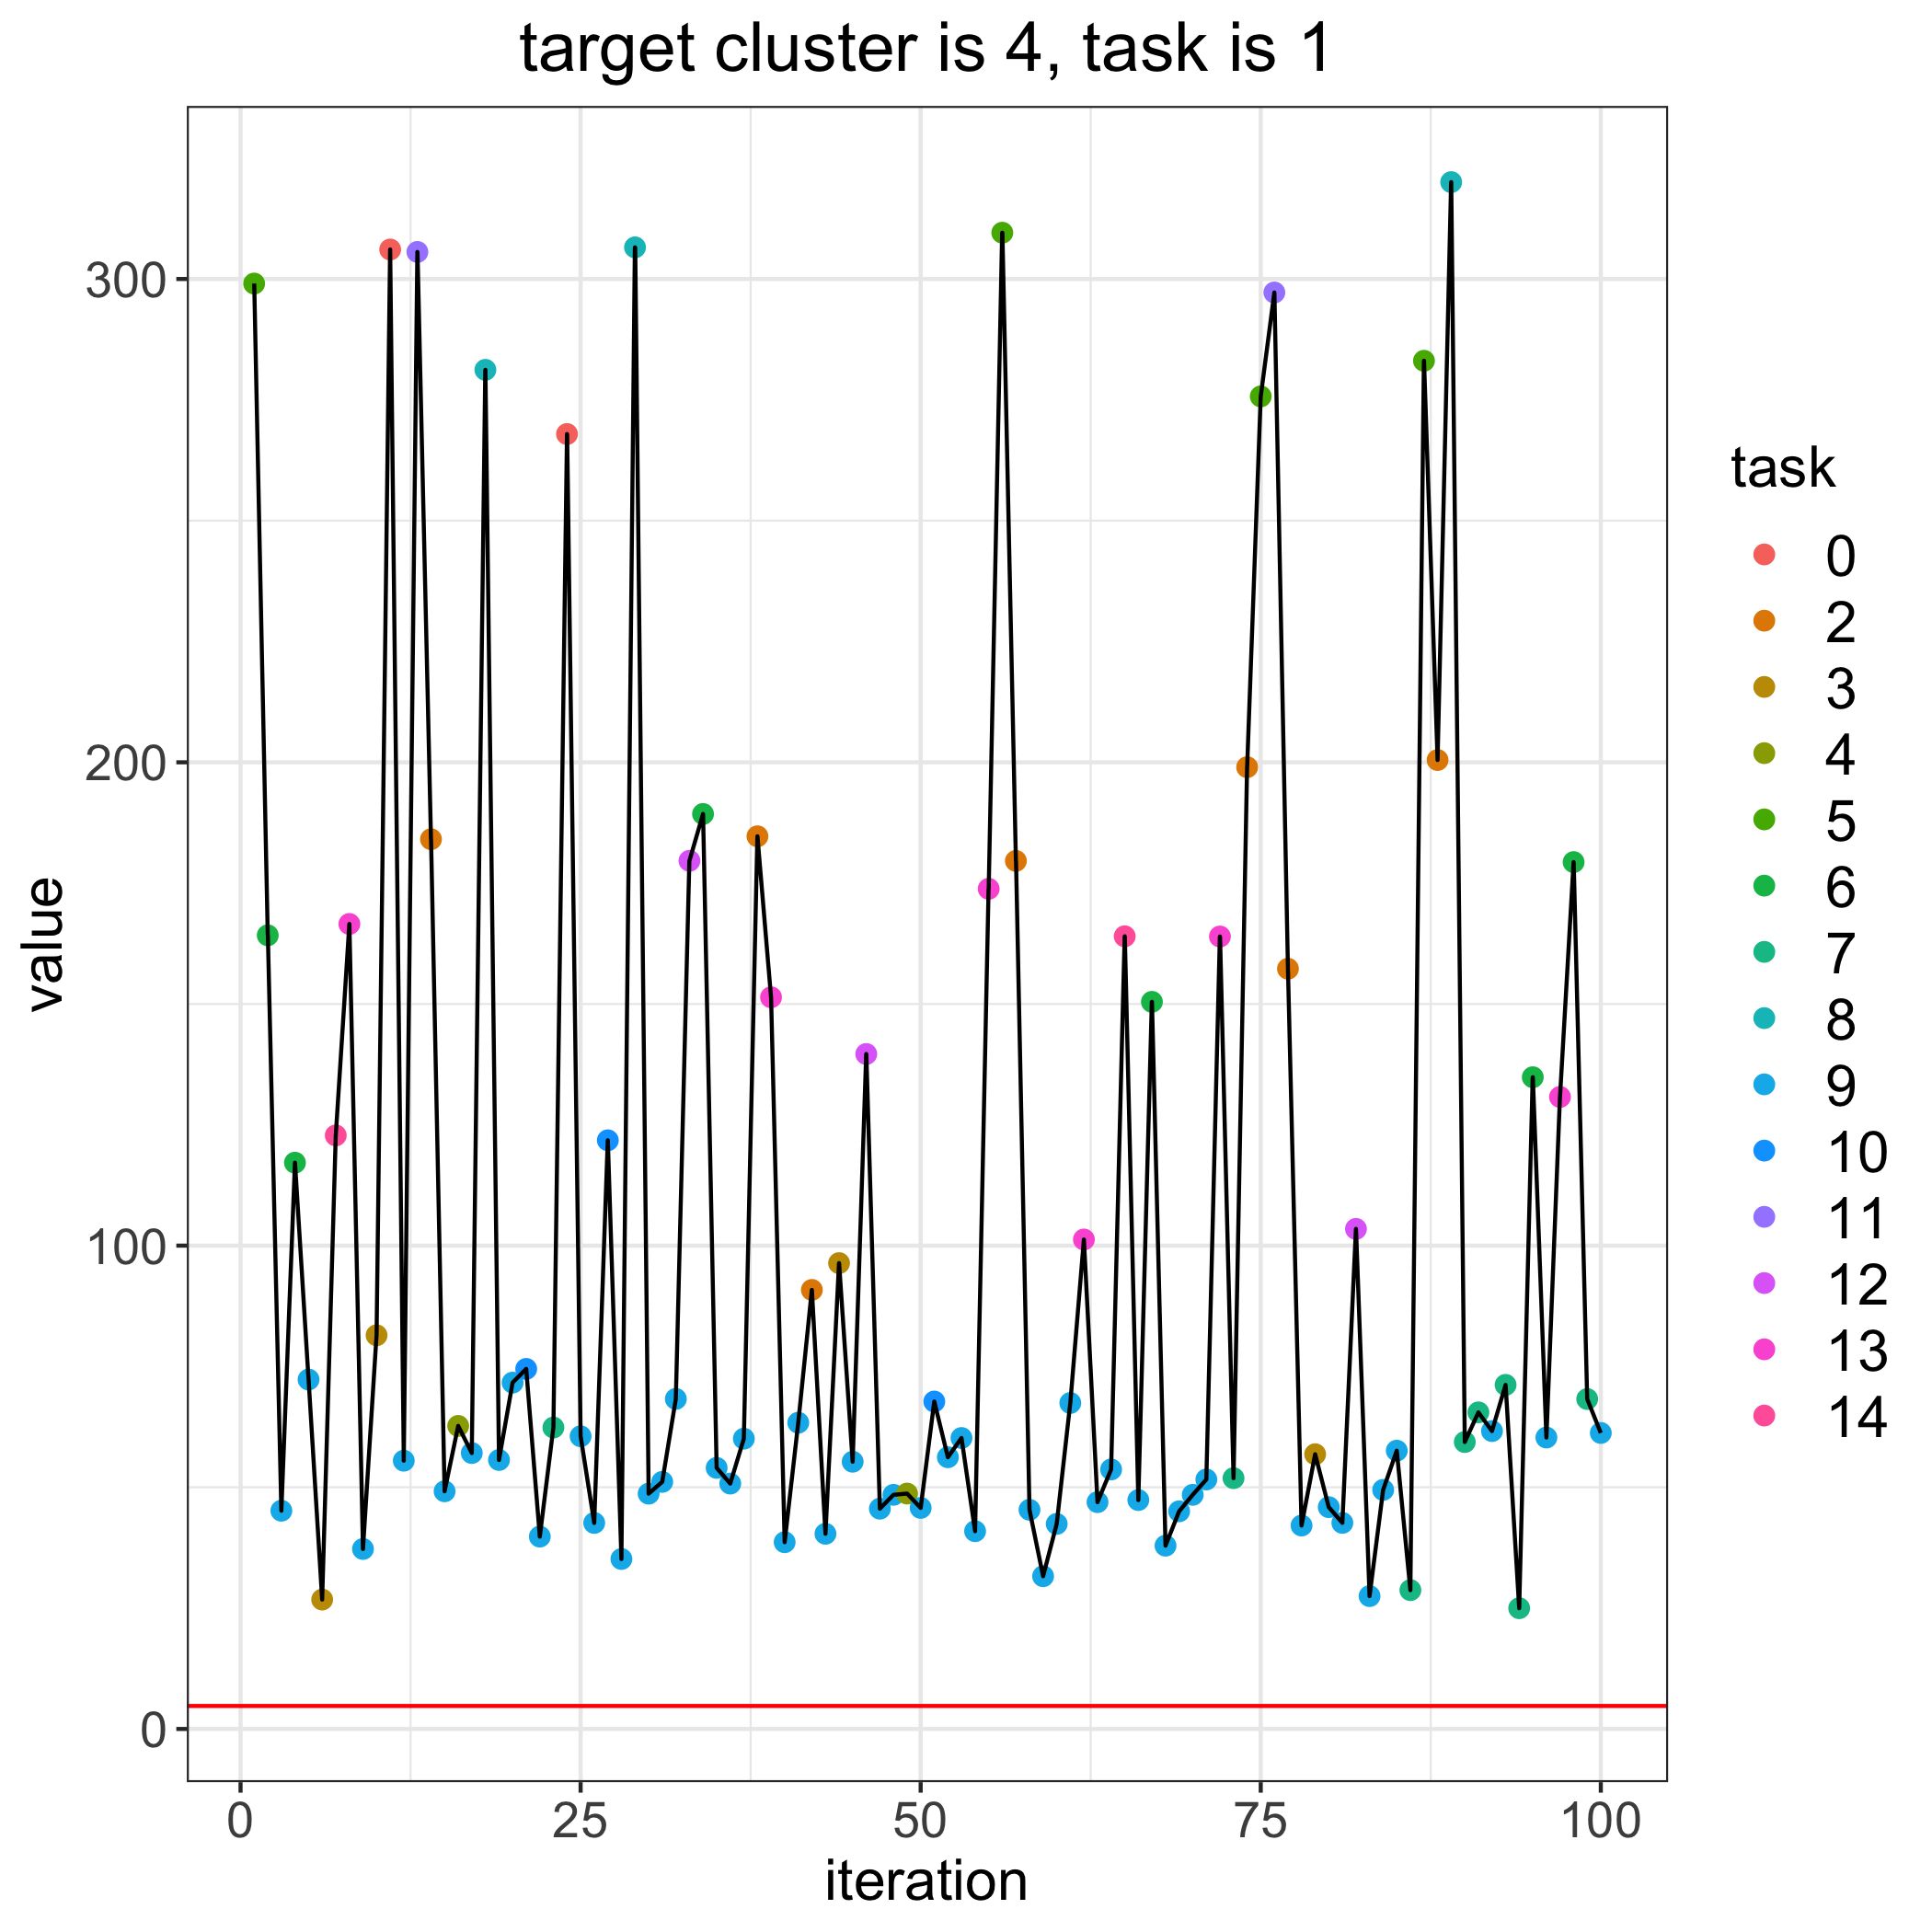

Data behind this chart, as committed beside it:
, losses, bandit_selects
0, 4.754, 
1, 299.1, 5.0
2, 164.2, 6.0
3, 45.16, 9.0
4, 117.2, 6.0
5, 72.3, 9.0
6, 26.77, 3.0
7, 122.8, 14.0
8, 166.6, 13.0
9, 37.24, 9.0
10, 81.45, 3.0
11, 306.1, 0.0
12, 55.51, 9.0
13, 305.6, 11.0
14, 184.1, 2.0
15, 49.17, 9.0
16, 62.7, 4.0
17, 57.09, 9.0
18, 281.2, 8.0
19, 55.65, 9.0
20, 71.66, 9.0
21, 74.49, 10.0
22, 39.8, 9.0
23, 62.36, 7.0
24, 267.9, 0.0
25, 60.56, 9.0
26, 42.63, 9.0
27, 121.8, 10.0
28, 35.17, 9.0
29, 306.5, 8.0
30, 48.69, 9.0
31, 51.12, 9.0
32, 68.28, 9.0
33, 179.6, 12.0
34, 189.3, 6.0
35, 54.02, 9.0
36, 50.77, 9.0
37, 60.06, 9.0
38, 184.7, 2.0
39, 151.4, 13.0
40, 38.64, 9.0
41, 63.36, 9.0
42, 90.84, 2.0
43, 40.38, 9.0
44, 96.38, 3.0
45, 55.29, 9.0
46, 139.6, 12.0
47, 45.58, 9.0
48, 48.44, 9.0
49, 48.7, 4.0
50, 45.73, 9.0
51, 67.74, 10.0
52, 56.22, 9.0
53, 60.2, 9.0
54, 40.92, 9.0
55, 173.8, 13.0
56, 309.6, 5.0
57, 179.6, 2.0
58, 45.35, 9.0
59, 31.6, 9.0
... 41 more rows
